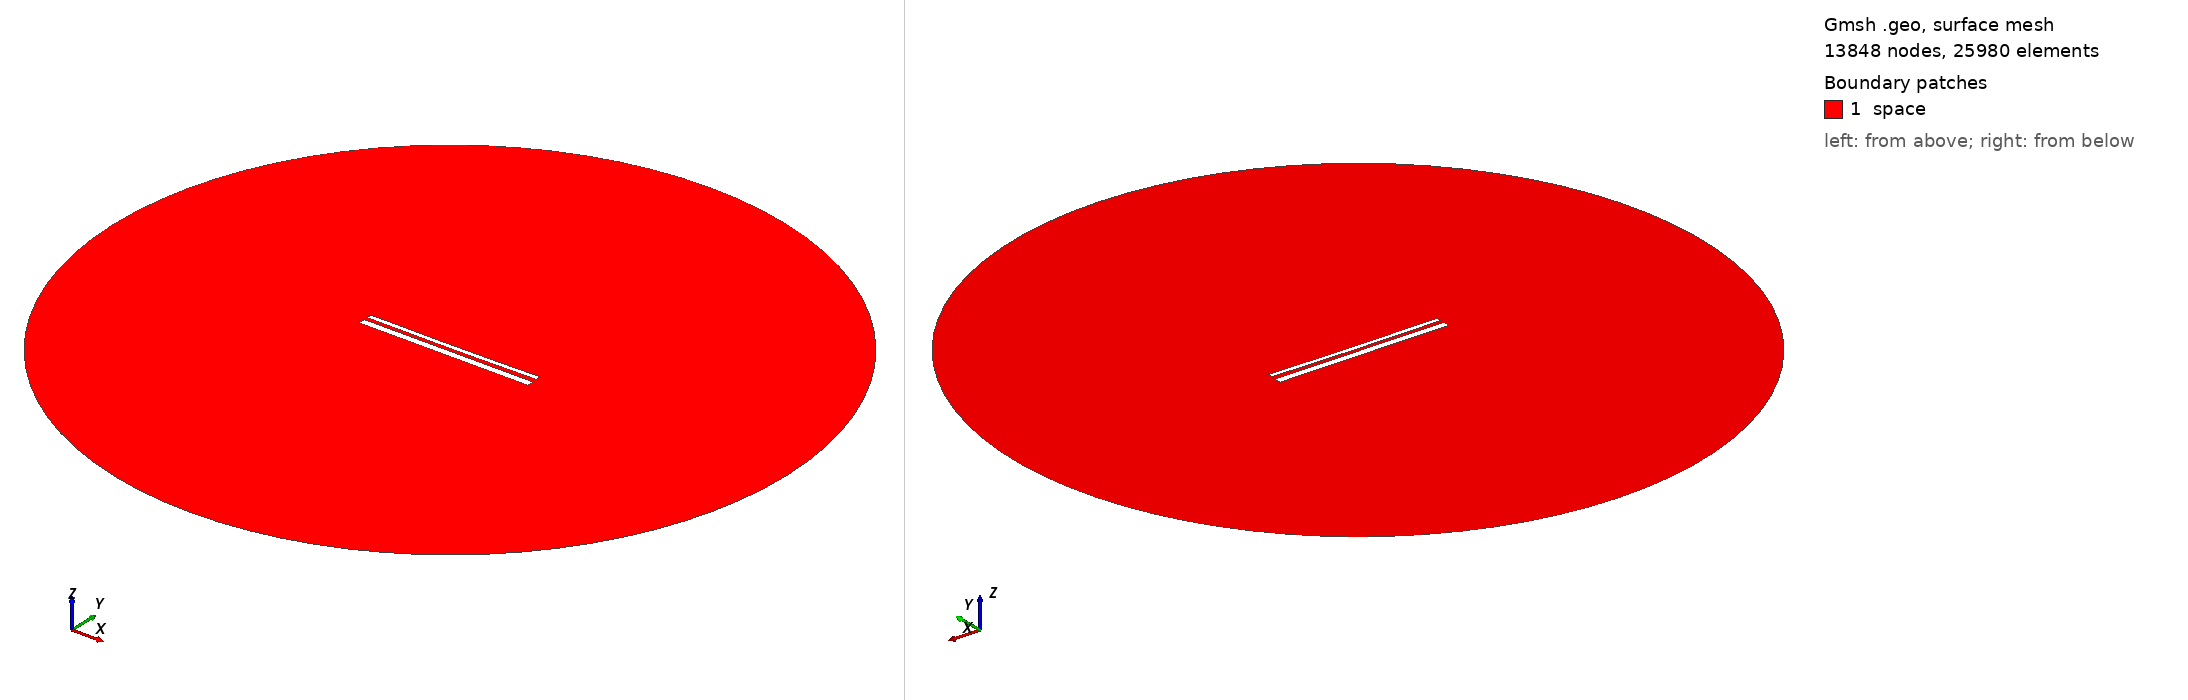

Gmsh geometry script, surface-meshed: 13848 nodes, 25980 surface elements. Boundary patches (legend numbers): 1 space. Left view from above one corner, right view from below the opposite corner. Legend entries are the model's physical surfaces. The drawing asked Gmsh for element sizes between 1% and 20% of the model's largest extent; the script's own settings can give other sizes.

=== 13638.geo (drawn) ===
//---------------------------------------
// Geometry kernel
//---------------------------------------

SetFactory("OpenCASCADE");



//---------------------------------------
// Parameters of the geometry
//---------------------------------------

// Overetch of the upper plate
overetch = 0.5;

// Distance between the plates
distance = 1.75;

// Discretization over the x axis (for the deformation)
nx = 50; 

// Length of the plate
L = 100 - overetch; 

// Number of modes
n = 4; 

// 1st mode coefficient
coeff(1) = 0.15;
beta(1) = 0.596864 * 3.1415926535 / L;

// 2nd mode coefficient
coeff(2) = -0.15;
beta(2) = 1.49418 * 3.1415926535 / L;

// 3rd mode coefficient
coeff(3) = 0.0;
beta(3) = 2.50025 * 3.1415926535 / L;

// 4th mode coefficient
coeff(4) = 0.0;
beta(4) = 3.49999 * 3.1415926535 / L;



//---------------------------------------
// Upper plate (deformed rectangle)
//---------------------------------------

// Coordiantes of the upper plate
xmin = -50;
xmax = 50 - overetch;

// Height of the upper plate
yheight = 4 - 2 * overetch;

// Indexes of the points
UpperID[] = {};
LowerID[] = {};
LeftID[] = {};
RightID[] = {};

// Point index
p = 1;

// Horizontal edges
For i In {1:nx}
    x = xmin + (i-1)*(xmax - xmin)/(nx-1);

    y_bottom = distance / 2 + overetch;
    For j In {1:n}
        C = (Cosh(beta(j)*L) + Cos(beta(j)*L)) / (Sinh(beta(j)*L) + Sin(beta(j)*L));
        y_bottom  = y_bottom + coeff(j) * (Cosh(beta(j)*(x+50)) - Cos(beta(j)*(x+50)) - C * (Sinh(beta(j)*(x+50)) - Sin(beta(j)*(x+50))));
    EndFor

    y_top = y_bottom + yheight;

    Point(p) = {x, y_top, 0, 1.0};
    UpperID[i] = p;
    p = p + 1;

    Point(p) = {x, y_bottom, 0, 1.0};
    LowerID[i] = p;
    p = p + 1;
EndFor

// Create point lists
UpperPts[] = {}; LowerPts[] = {};
For i In {1:nx}
  UpperPts[] += {UpperID[i]};
  LowerPts[] += {LowerID[i]};
EndFor

// Build splines
Spline(1) = {UpperPts[]};
Spline(2) = {LowerPts[]};
Line(3) = {LowerPts[nx-1], UpperPts[nx-1]};
Line(4) = {LowerPts[0], UpperPts[0]};

// Build the plane surface
Curve Loop(1) = {2, 3, -1, -4};
Plane Surface(1) = {1};



//---------------------------------------
// Lower plate (rectangle)
//---------------------------------------

// Vertices
Point(1001) = {-50, -1, 0, 1.0};
Point(1002) = { 50, -1, 0, 1.0};
Point(1003) = { 50,  -5, 0, 1.0};
Point(1004) = {-50,  -5, 0, 1.0};

// Edges
Line(5) = {1001, 1002};
Line(6) = {1002, 1003};
Line(7) = {1003, 1004};
Line(8) = {1004, 1001};

// Plane surface
Line Loop(2) = {5, 6, 7, 8};
Plane Surface(2) = {2}; 



//---------------------------------------
// Outer (fictious) boundary
//---------------------------------------

// Points
Point(1005) = {0, 0, 0};       // Center
Point(1006) = {200, 0, 0};     // Start point
Point(1007) = {0, 200, 0};     // 90 degrees
Point(1008) = {-200, 0, 0};    // 180 degrees
Point(1009) = {0, -200, 0};    // 270 degrees

// Circle arcs (each needs start, center, end)
Circle(9) = {1006, 1005, 1007};
Circle(10) = {1007, 1005, 1008};
Circle(11) = {1008, 1005, 1009};
Circle(12) = {1009, 1005, 1006};

// Plane surface for the entire domain
Curve Loop(3) = {9, 10, 11, 12};
Surface(3) = {3};

// Subtract the plates from the whole domain to obtain the actual domain where we want to solve the equations
BooleanDifference{ Surface{3}; Delete; }{ Surface{1}; Surface{2}; Delete; }




//---------------------------------------
// Transfinite Lines/Curves
//---------------------------------------

// Set the number of points on the boundaries
r = 7;

// Plates
Transfinite Curve {1, 2} = 50*r Using Progression 1;
Transfinite Curve {3, 4} = 2*r Using Progression 1;
Transfinite Line {5, 7} = 50*r Using Progression 1;
Transfinite Line {6, 8} = 2*r Using Progression 1;

// Outer boundary
Transfinite Line {9, 10, 11, 12} = 20 Using Progression 1;



//---------------------------------------
// Physical groups
//---------------------------------------                

// Physical curves (boundaries)
Physical Line("force_segment", 10) = {2};
Physical Line("upper_plate", 11) = {1, 3, 4};
Physical Line("lower_plate", 12) = {5, 6, 7, 8};
Physical Line("boundary", 20) = {9, 10, 11, 12};

// Physical Surfaces
Physical Surface("space", 30) = {3};



//---------------------------------------
// 6. Generate the Mesh
//---------------------------------------

// 2D mesh generation
Mesh 2;
